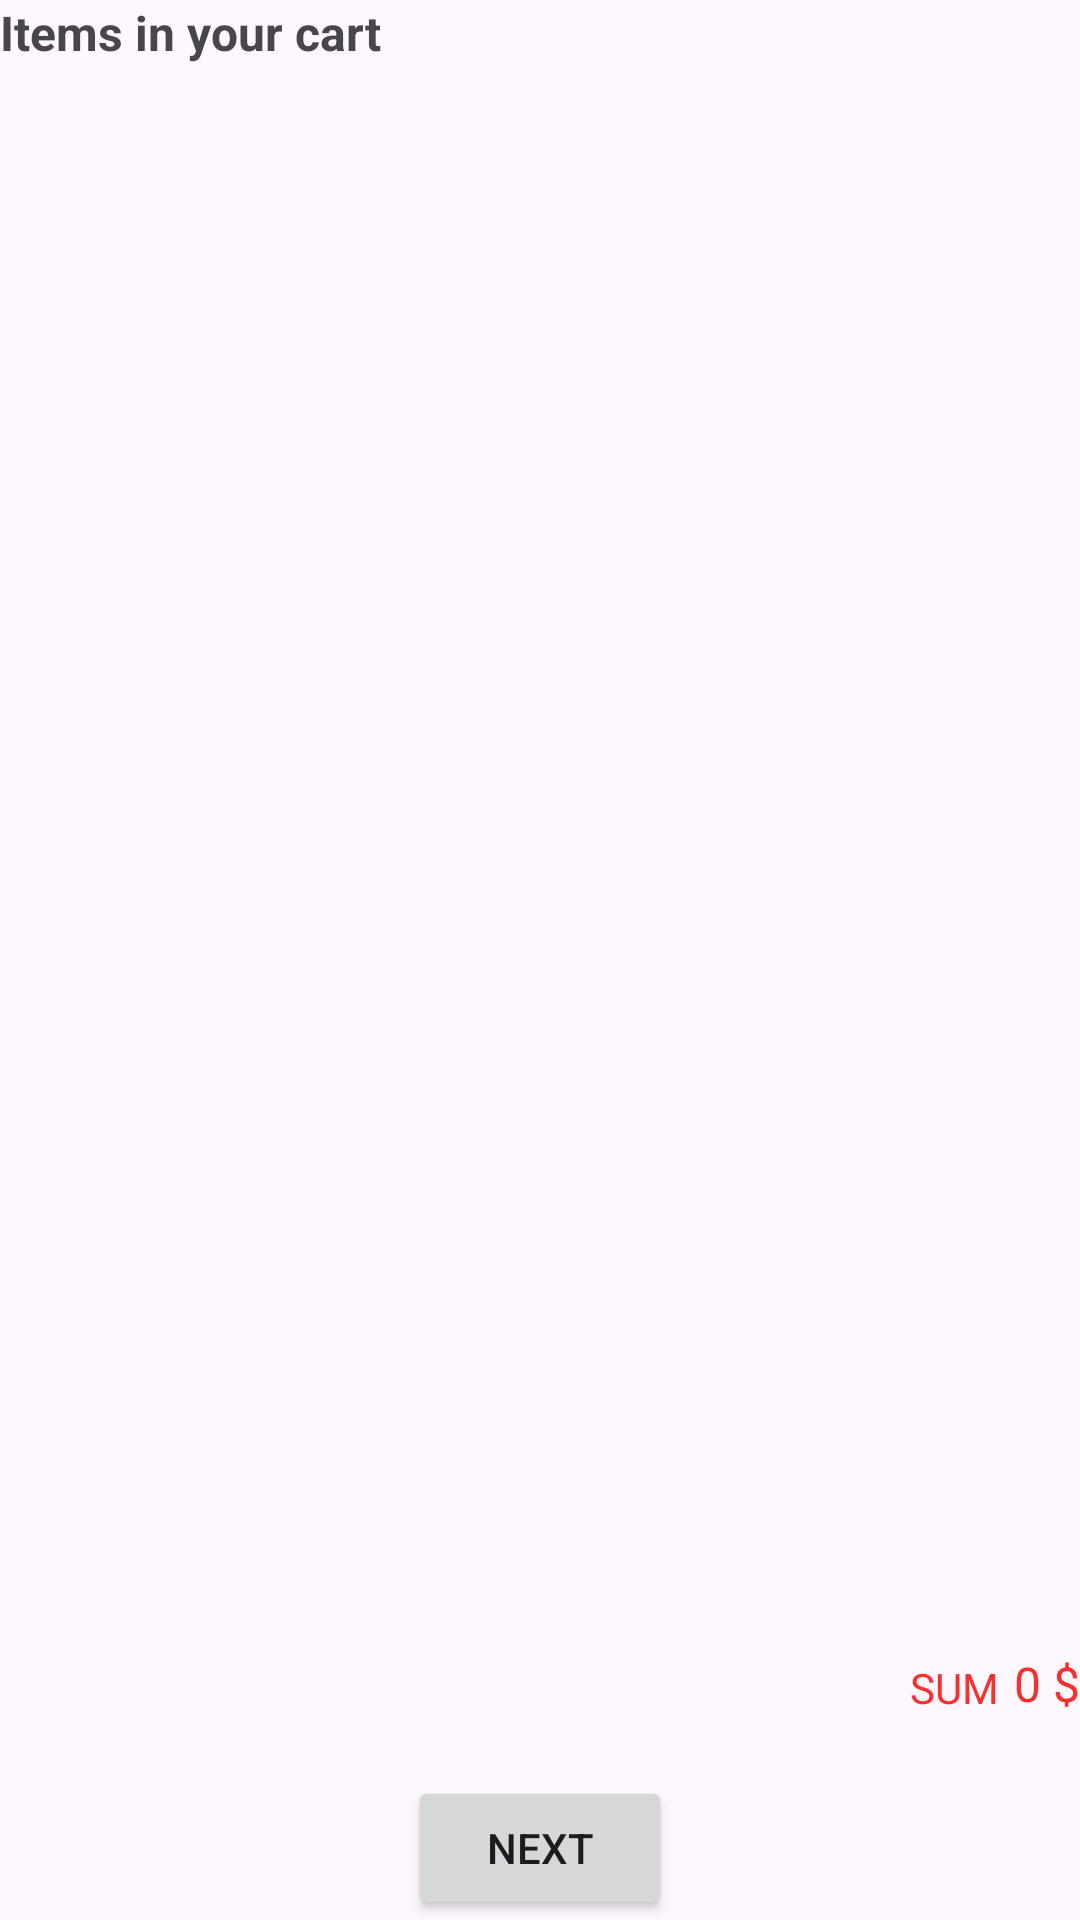

Write the Android layout XML for this screen, with the resource values it uses.
<!-- AndroidManifest.xml: application theme Theme.Noble_Mall2 -->
<!-- res/layout/fragment_first_cart.xml -->
<?xml version="1.0" encoding="utf-8"?>
<RelativeLayout xmlns:android="http://schemas.android.com/apk/res/android"
    android:layout_width="match_parent"
    android:layout_height="match_parent">

    <TextView
        android:layout_width="wrap_content"
        android:layout_height="wrap_content"
        android:id="@+id/cartExplain"
        android:text="Items in your cart"
        android:textStyle="bold"
        android:textSize="16sp"/>
    <androidx.recyclerview.widget.RecyclerView
        android:layout_width="match_parent"
        android:layout_height="match_parent"
        android:id="@+id/recyclerview"
        android:layout_above="@+id/txtSum"
        android:layout_marginBottom="10dp"
        android:layout_below="@+id/cartExplain"
        android:layout_marginTop="10dp"/>
    <TextView
        android:layout_width="wrap_content"
        android:layout_height="wrap_content"
        android:layout_centerInParent="true"
        android:text="no items in your cart"
        android:id="@+id/txtNoItem"
        android:textStyle="italic"
        android:visibility="gone"/>
    <TextView
        android:layout_width="wrap_content"
        android:layout_height="wrap_content"
        android:text="SUM"
        android:layout_above="@+id/btnNext"
        android:layout_marginBottom="20dp"
        android:textColor="@color/Color_Accent"
        android:layout_marginRight="5dp"
        android:id="@+id/sumExplain"
        android:layout_toLeftOf="@+id/txtSum"/>
    <TextView
        android:layout_width="wrap_content"
        android:layout_height="wrap_content"
        android:textColor="@color/Color_Accent"
        android:textSize="16dp"
        android:layout_above="@+id/btnNext"
        android:layout_marginBottom="20dp"
        android:layout_alignParentRight="true"
        android:text="0 $"
        android:id="@+id/txtSum"/>
    <Button
        android:layout_width="wrap_content"
        android:layout_height="wrap_content"
        android:id="@+id/btnNext"
        android:layout_centerHorizontal="true"
        android:layout_alignParentBottom="true"
        android:text="NEXT"/>

</RelativeLayout>
<!-- resources referenced by this layout -->
<resources>
  <color name="Color_Accent">#F7302D</color>
  <style name="Theme.Noble_Mall2" parent="Base.Theme.Noble_Mall2" />
  <style name="Base.Theme.Noble_Mall2" parent="Theme.Material3.DayNight.NoActionBar">
          
          
      </style>
</resources>
